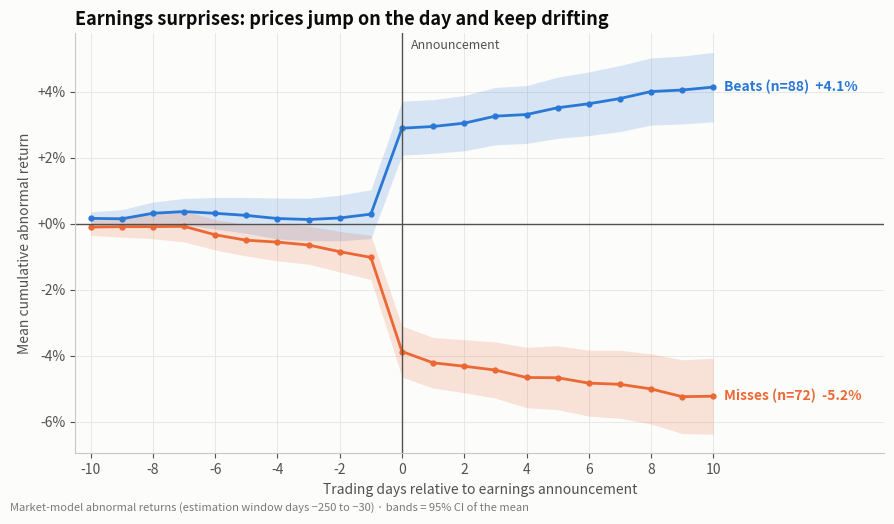

Generate this figure with matplotlib: (Note: this script raises an exception after producing the figure.)
"""
Event Study (Cumulative Abnormal Returns)  -  family: Finance & investment

DESIGN PURPOSE
Lines up many events, such as earnings announcements, on a common clock (day 0
= event) and plots the average cumulative abnormal return (CAR): the return
beyond what the market model predicts. A confidence band shows whether the
reaction is distinguishable from noise. It is the standard way to measure how
prices respond to news.

WHEN TO USE
  - Measure the average price reaction to a type of event (earnings,
    dividends, rate decisions, index inclusion)
  - Compare reactions between event groups (beats vs. misses, upgrades vs.
    downgrades)
  - Check for information leakage before the event or drift after it

AVOID WHEN
  - There are only a handful of events (the average is dominated by one case)
  - Events overlap in time for the same stock (windows contaminate each other)
  - Readers need the reaction of one specific event (plot that stock's returns
    instead)

ALTERNATIVES
  - Bar chart of day-0 abnormal return by group
  - Small multiples of individual event paths

EXAMPLE
160 simulated earnings announcements (88 beats, 72 misses). Abnormal returns
come from a market model estimated on days −250 to −30, and the event window
is day −10 to +10. The simulation includes a small pre-announcement run-up and
post-announcement drift. Not investment advice.

NOTE: Educational examples with simulated or historical data. Not investment
advice; past performance does not predict future returns.

Run:  python event_study.py
"""
import sys
from pathlib import Path

import numpy as np
import pandas as pd
import matplotlib.pyplot as plt

# Library style: categorical colors in fixed order, recessive axes, hairline grid.
PALETTE = ["#2a78d6", "#eb6834", "#1baf7a", "#eda100",
           "#e87ba4", "#008300", "#6250d6", "#e34948"]
SEQ_CMAP = "Blues"      # sequential: one hue, light -> dark
DIV_CMAP = "RdBu_r"     # diverging: two opposite hues, neutral midpoint
GRAY = "#b8b7b1"        # de-emphasised marks
plt.rcParams.update({
    "figure.figsize": (8, 4.8), "figure.dpi": 110, "figure.facecolor": "#fcfcfb",
    "axes.facecolor": "#fcfcfb", "axes.edgecolor": "#c9c8c3", "axes.linewidth": 0.8,
    "axes.spines.top": False, "axes.spines.right": False,
    "axes.grid": True, "grid.color": "#e6e5e1", "grid.linewidth": 0.6, "axes.axisbelow": True,
    "axes.prop_cycle": plt.cycler(color=PALETTE),
    "axes.titlesize": 13, "axes.titleweight": "bold", "axes.titlelocation": "left",
    "axes.labelcolor": "#52514e", "xtick.color": "#52514e", "ytick.color": "#52514e",
    "text.color": "#0b0b0b", "font.size": 10, "lines.linewidth": 2,
    "legend.frameon": False,
})

# --- Example data ------------------------------------------------------------
rng = np.random.default_rng(31)
n_events, est, win = 160, (-250, -30), np.arange(-10, 11)
beat = rng.random(n_events) < 0.6
rows = []
for e in range(n_events):
    days = np.arange(est[0], win[-1] + 1)
    mkt = rng.normal(0.0004, 0.010, len(days))
    beta_true, alpha_true = rng.uniform(0.7, 1.4), rng.normal(0, 0.0002)
    r = alpha_true + beta_true * mkt + rng.normal(0, 0.010, len(days))
    sign = 1 if beat[e] else -1
    r[days == 0] += sign * (0.025 if beat[e] else 0.030) + rng.normal(0, 0.012)
    r[(days > 0)] += sign * 0.0012                       # post-earnings drift
    r[(days >= -3) & (days < 0)] += sign * 0.0015        # small pre-event run-up
    rows.append(pd.DataFrame({"event": e, "day": days, "ret": r, "mkt": mkt,
                              "group": "Beat" if beat[e] else "Miss"}))
panel = pd.concat(rows, ignore_index=True)
panel.groupby("group")["event"].nunique()

# --- Plot --------------------------------------------------------------------
def car_paths(df):
    est_df = df[(df["day"] >= est[0]) & (df["day"] <= est[1])]
    b, a = np.polyfit(est_df["mkt"], est_df["ret"], 1)        # market model
    w = df[df["day"].isin(win)].sort_values("day")
    return (w["ret"] - (a + b * w["mkt"])).cumsum().values

fig, ax = plt.subplots(figsize=(9, 5.2))
for color, (group, g) in zip([PALETTE[0], PALETTE[1]], panel.groupby("group")):
    cars = np.vstack([car_paths(d) for _, d in g.groupby("event")])
    mean = cars.mean(axis=0)
    ci = 1.96 * cars.std(axis=0, ddof=1) / np.sqrt(len(cars))
    ax.fill_between(win, mean - ci, mean + ci, color=color, alpha=0.18, linewidth=0)
    ax.plot(win, mean, color=color, marker="o", markersize=3.5)
    ax.annotate(f"{group}{'es' if group.endswith('s') else 's'} (n={len(cars)})  {mean[-1]:+.1%}", (win[-1], mean[-1]), xytext=(8, 0),
                textcoords="offset points", va="center", color=color, fontsize=10, fontweight="bold")
ax.axhline(0, color="#52514e", linewidth=1)
ax.axvline(0, color="#52514e", linewidth=1)
ax.text(0.3, ax.get_ylim()[1] * 0.92, "Announcement", fontsize=9, color="#52514e")
ax.set_xticks(win[::2])
ax.set_xlim(win[0] - 0.5, win[-1] + 5.5)
ax.yaxis.set_major_formatter(plt.FuncFormatter(lambda v, _: f"{v:+.0%}"))
ax.set_xlabel("Trading days relative to earnings announcement")
ax.set_ylabel("Mean cumulative abnormal return")
ax.set_title("Earnings surprises: prices jump on the day and keep drifting")
fig.text(0.01, 0.005, "Market-model abnormal returns (estimation window days −250 to −30) · bands = 95% CI of the mean",
         fontsize=8, color="#7a7974")
fig.tight_layout()

# --- Save / show -------------------------------------------------------------
out = Path(__file__).with_name(Path(__file__).stem + ".png")
fig.savefig(out, dpi=150, bbox_inches="tight")
print(f"saved {out}")
if "--no-show" not in sys.argv:
    plt.show()
